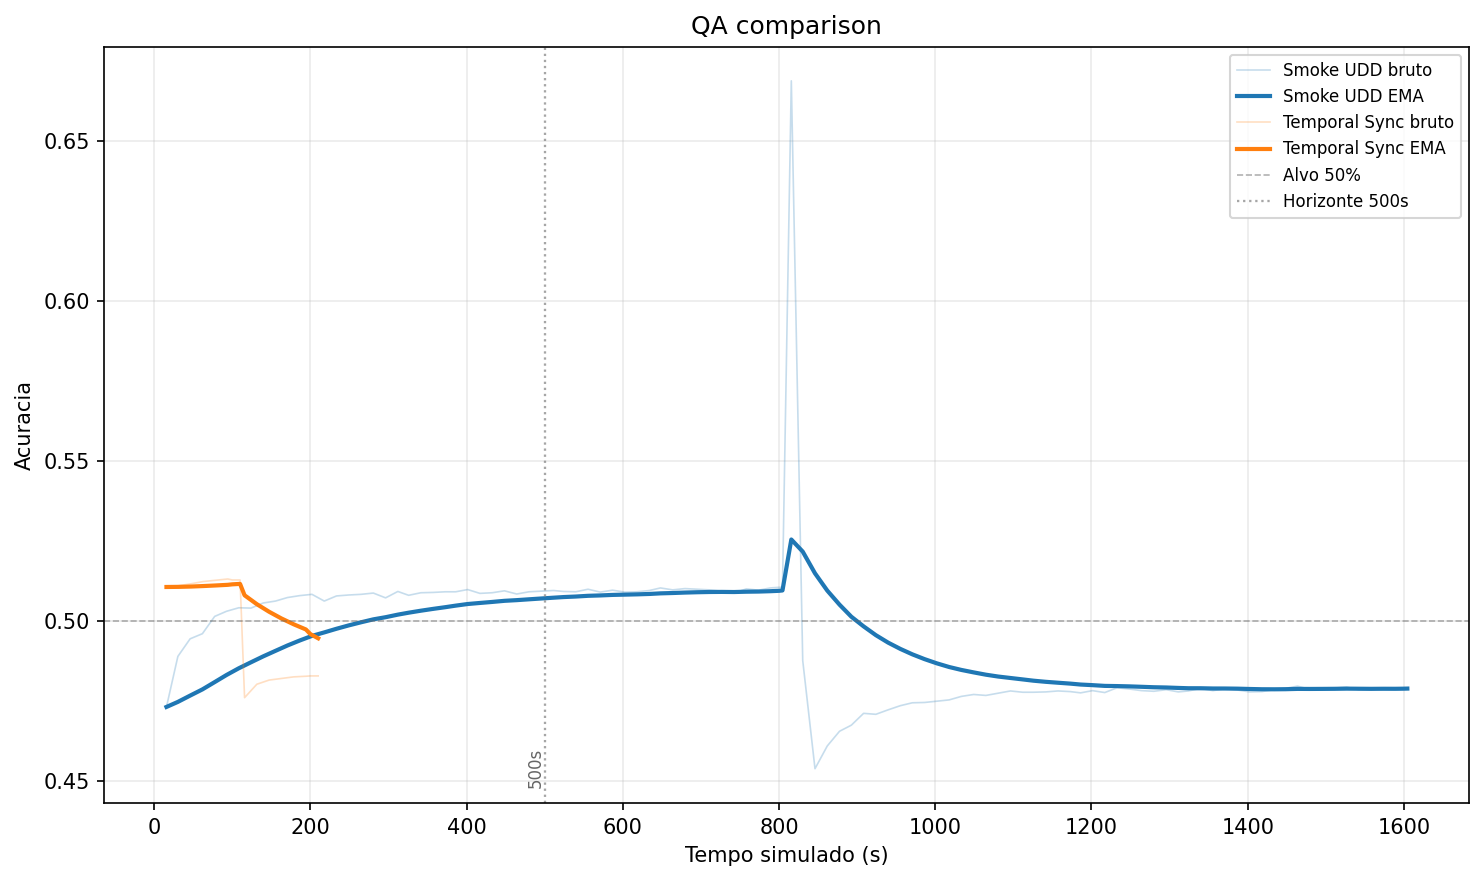

The table this chart was drawn from, first rows:
scenario, path, key, n_evals, time_total_min, acc_initial, acc_final, max_acc, avg_last10, tail_std, delta_peak_final, loss_final, time_to_90pct_peak, area_under_accuracy_time, time_to_acc_50, acc_at_500s, max_acc_until_500s
Smoke UDD, output-mnist/smoke_drift.json, T_drift_800_udd_smoke, 106, 26.74, 0.4732, 0.4792, 0.6689, 0.479, 0.0004797, 0.1897, 6.565, 815.7, 783.9, 77.43, 0.5094, 0.5099
Temporal Sync, output-mnist/accuracy_data_iid_qa_tempor…, T_drift_100_p75_sync, 16, 3.499, 0.5107, 0.4829, 0.5132, 0.4877, 4.71405e-05, 0.0303, 4.498, 15.71, 96.48, 15.71, 0.4829, 0.5132
